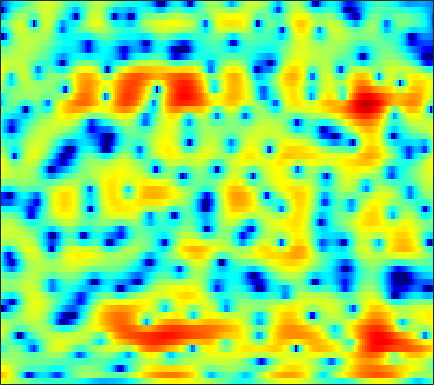

Data behind this chart, as committed beside it:
4.3315, 4.056, 3.6587, 3.2186, 2.8644, 2.3753, 1.8688, 1.4817, 0.96146, 0.43477, -0.093502, -0.46889, -0.94846, -1.3802, -1.6831, -2.0462, -2.3514, -2.5395, -2.7492, -2.9024, -2.9909, -3.0341, -3.0695, -3.0893
7.529, 7.071, 6.348, 5.482, 4.727, 3.558, 2.165, 0.9401, -0.9993, -3.401, -6.506, -9.531, -14.73, -16.81, -13.82, -10.33, -8.151, -7.114, -6.302, -6, -6.165, -6.584, -7.54, -8.987
5.104, 4.839, 4.399, 3.859, 3.392, 2.691, 1.909, 1.29, 0.4355, -0.4043, -1.162, -1.635, -2.09, -2.349, -2.434, -2.452, -2.432, -2.43, -2.486, -2.634, -2.884, -3.139, -3.551, -4.001
2.034, 1.993, 1.897, 1.759, 1.624, 1.41, 1.163, 0.9638, 0.69, 0.4136, 0.1525, -0.02235, -0.2235, -0.3844, -0.48, -0.5748, -0.6439, -0.6836, -0.7297, -0.7832, -0.8477, -0.9059, -0.9929, -1.101
-0.805, -0.4716, -0.05015, 0.2952, 0.4777, 0.6057, 0.5986, 0.5119, 0.3122, 0.01986, -0.3324, -0.613, -0.9761, -1.261, -1.387, -1.409, -1.256, -1.036, -0.646, -0.2145, 0.2032, 0.4918, 0.81, 1.034
-4.726, -2.988, -1.464, -0.5383, -0.1418, 0.07148, -0.005124, -0.2333, -0.7531, -1.54, -2.638, -3.719, -5.636, -8.304, -10.86, -13.38, -10.78, -7.8, -4.563, -2.132, -0.3043, 0.7739, 1.878, 2.682
-0.3795, -0.427, -0.6115, -0.9845, -1.408, -2.147, -3.028, -3.729, -4.599, -5.292, -5.77, -6.057, -6.425, -6.786, -6.959, -6.759, -5.832, -4.727, -3.078, -1.486, -0.0827, 0.8223, 1.813, 2.572
2.541, 1.921, 0.8987, -0.4205, -1.676, -3.842, -6.941, -10.39, -19.14, -22.62, -12.38, -8.995, -6.165, -4.253, -3.182, -2.03, -1.081, -0.445, 0.314, 0.9599, 1.489, 1.803, 2.114, 2.307
3.522, 3.006, 2.243, 1.393, 0.7037, -0.2484, -1.182, -1.774, -2.312, -2.423, -2.105, -1.675, -0.9885, -0.2988, 0.1806, 0.7348, 1.146, 1.348, 1.482, 1.444, 1.244, 0.9714, 0.4512, -0.2323
1.988, 1.638, 1.249, 0.9456, 0.7771, 0.6337, 0.5891, 0.6104, 0.7024, 0.8801, 1.129, 1.34, 1.623, 1.867, 1.995, 2.087, 2.056, 1.923, 1.585, 1.046, 0.2537, -0.5302, -1.87, -3.622
-2.631, -3.021, -3.09, -2.731, -2.3, -1.603, -0.8531, -0.2854, 0.4593, 1.158, 1.798, 2.229, 2.715, 3.085, 3.267, 3.362, 3.285, 3.103, 2.682, 2.028, 1.125, 0.2739, -1.134, -2.883
-21.05, -21.79, -14.02, -10.43, -8.686, -6.887, -5.226, -3.981, -2.317, -0.7454, 0.6295, 1.508, 2.473, 3.205, 3.602, 3.927, 4.023, 3.955, 3.67, 3.172, 2.477, 1.831, 0.8155, -0.3743
-7.94, -9.146, -10.51, -12.38, -14.79, -20.06, -16.69, -11.38, -6.573, -3.274, -0.8801, 0.4995, 1.905, 2.889, 3.41, 3.847, 4.013, 3.981, 3.752, 3.336, 2.763, 2.248, 1.477, 0.6347
-1.96, -2.719, -3.766, -4.801, -5.438, -5.8, -5.255, -4.293, -2.607, -0.9143, 0.5515, 1.459, 2.43, 3.107, 3.417, 3.596, 3.509, 3.286, 2.785, 2.092, 1.242, 0.5455, -0.3765, -1.189
0.8389, 0.5894, 0.2776, 0.05731, -0.02568, 0.01135, 0.2409, 0.5242, 1.007, 1.55, 2.089, 2.445, 2.802, 3, 3.018, 2.825, 2.373, 1.832, 0.8116, -0.6069, -2.497, -4.269, -7.098, -9.707
1.082, 0.9238, 0.7364, 0.6101, 0.5712, 0.6134, 0.7733, 0.9654, 1.284, 1.64, 1.993, 2.227, 2.45, 2.535, 2.493, 2.261, 1.792, 1.263, 0.28, -1.074, -2.857, -4.525, -7.131, -9.438
-0.5237, -0.9656, -1.523, -1.981, -2.179, -2.205, -1.946, -1.582, -0.9422, -0.2238, 0.4677, 0.9366, 1.463, 1.83, 1.989, 2.052, 1.932, 1.724, 1.311, 0.7588, 0.1207, -0.3587, -0.9276, -1.307
-3.374, -4.605, -6.489, -8.527, -9.886, -10.55, -9.284, -7.666, -5.431, -3.447, -1.812, -0.8128, 0.2555, 1.059, 1.492, 1.871, 2.049, 2.071, 1.99, 1.814, 1.583, 1.417, 1.237, 1.129
-5.166, -7.066, -9.962, -13.44, -16.47, -18.74, -14.91, -11.34, -7.507, -4.61, -2.413, -1.103, 0.2441, 1.199, 1.706, 2.12, 2.283, 2.271, 2.103, 1.825, 1.5, 1.257, 1.014, 0.9117
-4.526, -7.121, -11.51, -16.1, -16.01, -12.21, -8.61, -6.341, -3.715, -1.525, 0.2112, 1.253, 2.318, 2.984, 3.26, 3.335, 3.111, 2.75, 2.013, 1.033, -0.1182, -1.035, -2.113, -2.658
-0.6158, -2.209, -4.38, -5.888, -5.859, -4.412, -2.491, -1.084, 0.5343, 1.839, 2.87, 3.424, 3.889, 4.071, 3.988, 3.592, 2.842, 2.025, 0.5722, -1.415, -4.085, -6.748, -12.24, -26.14
1.997, 1.628, 1.218, 0.9699, 0.951, 1.143, 1.496, 1.823, 2.274, 2.645, 2.908, 3.003, 2.936, 2.669, 2.302, 1.587, 0.5498, -0.4536, -2.091, -4.152, -6.571, -8.537, -11.1, -12.73
2.748, 2.769, 2.746, 2.731, 2.72, 2.706, 2.706, 2.684, 2.63, 2.534, 2.337, 2.143, 1.794, 1.292, 0.8258, 0.04727, -0.9233, -1.811, -3.264, -5.063, -7.42, -9.644, -13.76, -21.62
2.664, 2.825, 2.951, 2.983, 2.946, 2.823, 2.625, 2.431, 2.09, 1.679, 1.206, 0.8065, 0.2745, -0.2682, -0.6659, -1.199, -1.737, -2.168, -2.83, -3.609, -4.529, -5.269, -6.219, -6.842
1.774, 1.961, 2.108, 2.108, 2.024, 1.804, 1.419, 1.048, 0.4027, -0.4237, -1.354, -2.14, -3.145, -3.918, -4.256, -4.295, -3.986, -3.612, -3.075, -2.563, -2.079, -1.778, -1.359, -0.8959
-0.5533, -0.4346, -0.354, -0.3762, -0.4533, -0.6731, -1.095, -1.566, -2.427, -3.681, -5.41, -7.128, -10.29, -14.36, -16.4, -13.75, -9.936, -7.691, -5.298, -3.389, -1.802, -0.7744, 0.4404, 1.493
-5.152, -5.1, -5.031, -4.91, -4.833, -4.771, -4.733, -4.868, -5.312, -6.151, -7.553, -8.886, -11.31, -13.75, -14.71, -13.87, -11.68, -9.849, -7.418, -4.987, -2.782, -1.258, 0.5302, 2.034
-12.79, -12.16, -11.94, -12.11, -11.98, -10.92, -9.335, -8.225, -7.259, -6.874, -7.079, -7.59, -8.639, -10.2, -11.67, -14.1, -16.52, -15.86, -11.55, -7.333, -3.943, -1.89, 0.3374, 2.131
-13.53, -13.37, -14.63, -19.05, -23.63, -17.07, -11.44, -8.892, -6.712, -5.529, -5.009, -5.115, -5.582, -6.642, -7.795, -9.642, -11.16, -10.81, -8.357, -5.318, -2.711, -1.022, 0.815, 2.315
-4.566, -5.036, -5.577, -5.875, -5.846, -5.334, -4.428, -3.675, -2.792, -2.148, -1.778, -1.688, -1.764, -1.998, -2.249, -2.56, -2.671, -2.555, -2.111, -1.447, -0.6443, -0.01931, 0.8046, 1.602
0.9704, 0.647, 0.2813, 0.07398, -0.005213, 0.03356, 0.1549, 0.3035, 0.5014, 0.6724, 0.7359, 0.7656, 0.6577, 0.4755, 0.2958, -0.004541, -0.3357, -0.6052, -0.9398, -1.27, -1.536, -1.712, -1.788, -1.676
3.428, 3.111, 2.739, 2.406, 2.219, 2.027, 1.92, 1.871, 1.849, 1.829, 1.794, 1.716, 1.552, 1.259, 0.9572, 0.4229, -0.3085, -0.9964, -2.144, -3.55, -5.255, -6.64, -8.39, -9.338
4.3, 3.885, 3.339, 2.8, 2.444, 2.044, 1.805, 1.719, 1.732, 1.827, 1.959, 1.991, 1.977, 1.785, 1.5, 0.9009, -0.0008176, -0.9015, -2.506, -4.669, -7.694, -10.8, -17.32, -26.8
4.454, 3.829, 2.828, 1.703, 0.8145, -0.226, -0.8049, -0.7808, -0.2028, 0.6895, 1.566, 2.127, 2.64, 2.885, 2.861, 2.552, 1.919, 1.217, -0.04178, -1.663, -3.64, -5.261, -7.448, -9.38
3.458, 2.654, 1.157, -1.01, -3.296, -7.958, -15.81, -12.7, -5.921, -2.077, 0.3546, 1.677, 2.884, 3.632, 3.942, 4.047, 3.822, 3.445, 2.696, 1.675, 0.4028, -0.6884, -2.344, -4.203
0.9451, 0.3884, -0.6533, -2.03, -3.239, -4.827, -5.724, -5.388, -3.842, -1.943, -0.1825, 0.8911, 2.072, 2.916, 3.353, 3.692, 3.758, 3.641, 3.275, 2.669, 1.847, 1.072, -0.1308, -1.571
-1.51, -1.802, -2.334, -2.889, -3.258, -3.54, -3.482, -3.179, -2.484, -1.547, -0.5218, 0.23, 1.146, 1.929, 2.398, 2.856, 3.125, 3.203, 3.13, 2.869, 2.429, 1.981, 1.235, 0.3252
-3.619, -4.164, -5.015, -5.877, -6.336, -6.536, -6.1, -5.462, -4.352, -3.136, -1.946, -1.091, -0.07198, 0.8115, 1.381, 1.999, 2.463, 2.707, 2.898, 2.947, 2.846, 2.692, 2.361, 1.923
-5.145, -6.396, -8.683, -11.95, -15.15, -17.51, -13.89, -10.94, -7.97, -5.769, -4.052, -2.988, -1.753, -0.7174, -0.04793, 0.7384, 1.387, 1.784, 2.213, 2.521, 2.72, 2.803, 2.841, 2.791
-4.52, -5.718, -7.776, -10.26, -12.12, -13.26, -11.96, -10.39, -8.478, -6.905, -5.64, -4.794, -3.741, -2.71, -1.972, -1.041, -0.2155, 0.3162, 0.915, 1.394, 1.8, 2.058, 2.394, 2.691
-2.354, -3.077, -4.031, -4.921, -5.461, -6.04, -6.39, -6.613, -6.912, -7.318, -7.701, -7.699, -7.102, -5.774, -4.564, -3.096, -1.959, -1.301, -0.71, -0.3302, -0.01838, 0.2529, 0.7516, 1.45
-1.505, -1.829, -1.982, -2.058, -2.189, -2.479, -3.059, -3.736, -5.164, -7.633, -12.24, -19.69, -18.83, -9.791, -6.512, -3.899, -2.45, -1.974, -1.993, -2.695, -3.898, -4.599, -4.244, -2.212
-7.769, -5.523, -3.053, -1.498, -0.8212, -0.3572, -0.3671, -0.6335, -1.316, -2.343, -3.457, -4.055, -3.992, -2.972, -2.066, -1.109, -0.6301, -0.7252, -1.506, -3.285, -6.645, -10.51, -11.17, -5.243
-5.731, -4.506, -2.733, -1.395, -0.6781, -0.05279, 0.3348, 0.4893, 0.5732, 0.5875, 0.5938, 0.5514, 0.6635, 0.8171, 0.9365, 1.047, 0.9641, 0.7914, 0.3462, -0.2966, -0.894, -1.199, -1.217, -0.7543
0.1921, -0.3423, -0.84, -1.139, -1.201, -1.043, -0.6124, -0.1855, 0.4026, 0.9232, 1.304, 1.534, 1.689, 1.715, 1.673, 1.559, 1.383, 1.245, 1.04, 0.8465, 0.6915, 0.5848, 0.4841, 0.2839
2.209, 0.883, -1.257, -3.837, -5.67, -6.106, -4.096, -2.296, -0.3784, 0.9188, 1.687, 2.011, 2.061, 1.826, 1.499, 0.9432, 0.4574, 0.1892, 0.09903, 0.2757, 0.5157, 0.6984, 0.8374, 0.7944
4.011, 2.632, 0.1482, -3.318, -6.367, -7.312, -3.806, -1.465, 0.695, 2.007, 2.633, 2.661, 2.246, 1.249, 0.07843, -2.052, -4.602, -5.988, -5.481, -3.441, -1.597, -0.6081, 0.1879, 0.5603
4.408, 3.816, 2.941, 2.11, 1.659, 1.437, 1.647, 1.961, 2.404, 2.664, 2.626, 2.333, 1.554, 0.1822, -1.293, -4.104, -8.123, -11.03, -9.637, -6.139, -3.799, -2.739, -2.003, -1.921
3.134, 3.026, 2.853, 2.693, 2.611, 2.559, 2.563, 2.586, 2.595, 2.508, 2.268, 1.963, 1.375, 0.549, -0.1774, -1.23, -2.201, -2.733, -3.041, -3.019, -2.915, -2.935, -3.215, -3.95
1.304, 1.404, 1.541, 1.687, 1.801, 1.959, 2.112, 2.209, 2.286, 2.279, 2.167, 2.028, 1.715, 1.323, 0.9693, 0.4777, -0.01892, -0.3616, -0.8044, -1.22, -1.674, -2.066, -2.736, -3.599
-1.077, -0.9313, -0.6208, -0.1877, 0.1851, 0.7035, 1.19, 1.503, 1.833, 2.056, 2.165, 2.169, 2.087, 1.919, 1.74, 1.453, 1.125, 0.8568, 0.4618, 0.0239, -0.4704, -0.89, -1.526, -2.225
-5.114, -5.138, -4.467, -3.24, -2.198, -0.9059, 0.1804, 0.8414, 1.523, 1.989, 2.268, 2.357, 2.386, 2.3, 2.2, 2.016, 1.803, 1.615, 1.343, 1.003, 0.589, 0.2135, -0.3643, -1.042
-15.59, -21.28, -12.19, -6.793, -4.203, -1.744, -0.01669, 0.9256, 1.817, 2.348, 2.58, 2.607, 2.473, 2.24, 2.055, 1.866, 1.765, 1.746, 1.737, 1.671, 1.46, 1.178, 0.6073, -0.2109
-6.314, -6.537, -5.381, -3.349, -1.819, -0.01501, 1.383, 2.162, 2.837, 3.113, 2.98, 2.627, 1.794, 0.7048, -0.1338, -0.8001, -0.5799, 0.06785, 1.05, 1.831, 2.208, 2.19, 1.721, 0.7308
-2.977, -2.759, -2.029, -0.9522, -0.04503, 1.113, 2.099, 2.673, 3.123, 3.167, 2.726, 1.974, 0.2865, -2.706, -6.618, -21.41, -9.79, -4.352, -0.5246, 1.588, 2.692, 3.012, 2.856, 2.063
-8.722, -7.868, -6.046, -4.112, -2.793, -1.294, -0.1064, 0.5588, 1.164, 1.415, 1.311, 0.9801, 0.2289, -0.7961, -1.587, -2.14, -1.6, -0.6287, 0.8165, 2.007, 2.779, 3.062, 3.066, 2.651
-28.89, -18.01, -11.8, -8.217, -6.32, -4.449, -3.094, -2.338, -1.562, -0.9999, -0.6122, -0.3841, -0.1749, 0.02118, 0.2058, 0.5378, 1.009, 1.431, 2.019, 2.535, 2.901, 3.046, 3.035, 2.794
-11.64, -10.85, -9.397, -7.933, -6.972, -5.971, -5.24, -4.795, -4.284, -3.73, -3.069, -2.499, -1.673, -0.831, -0.2012, 0.6062, 1.348, 1.845, 2.419, 2.863, 3.155, 3.264, 3.252, 3.064
